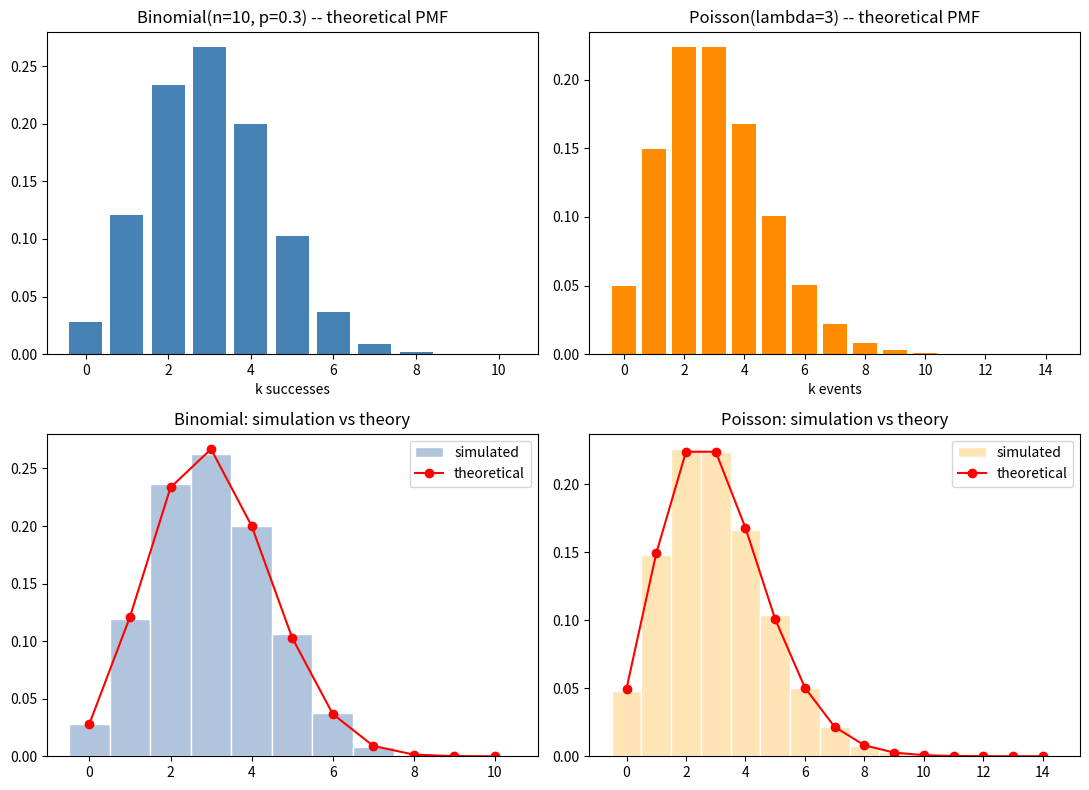

This figure's Python source:
"""
Chapter 5 companion script: Discrete Distributions (Bernoulli, Binomial, Poisson)

1) Verify the hand-computed Binomial(n=4,p=0.5) P(X=2)=0.375 example.
2) Verify the hand-computed Poisson(lambda=3) P(X=5)=0.1008 example.
3) Plot PMFs for Binomial(n=10,p=0.3) and Poisson(lambda=3).
4) Simulate draws and overlay on the theoretical PMF to show they match.
"""

import numpy as np
import matplotlib.pyplot as plt
from scipy import stats

rng = np.random.default_rng(seed=7)

# ---------------------------------------------------------------------------
# Hand-computed examples, verified with scipy
# ---------------------------------------------------------------------------
p_binom_example = stats.binom.pmf(k=2, n=4, p=0.5)
p_poisson_example = stats.poisson.pmf(k=5, mu=3)

print("=== Verifying hand-computed examples ===")
print(f"Binomial(n=4, p=0.5): P(X=2) = {p_binom_example:.4f}  (hand calc: 0.375)")
print(f"Poisson(lambda=3):    P(X=5) = {p_poisson_example:.4f}  (hand calc: ~0.1008)")
print()

# ---------------------------------------------------------------------------
# Plot theoretical PMFs
# ---------------------------------------------------------------------------
n, p = 10, 0.3
lam = 3

k_binom = np.arange(0, n + 1)
pmf_binom = stats.binom.pmf(k_binom, n, p)

k_poisson = np.arange(0, 15)
pmf_poisson = stats.poisson.pmf(k_poisson, lam)

fig, axes = plt.subplots(2, 2, figsize=(11, 8))

axes[0, 0].bar(k_binom, pmf_binom, color="steelblue")
axes[0, 0].set_title(f"Binomial(n={n}, p={p}) -- theoretical PMF")
axes[0, 0].set_xlabel("k successes")

axes[0, 1].bar(k_poisson, pmf_poisson, color="darkorange")
axes[0, 1].set_title(f"Poisson(lambda={lam}) -- theoretical PMF")
axes[0, 1].set_xlabel("k events")

# ---------------------------------------------------------------------------
# Simulate and overlay on theory
# ---------------------------------------------------------------------------
n_draws = 50_000
binom_samples = rng.binomial(n, p, size=n_draws)
poisson_samples = rng.poisson(lam, size=n_draws)

axes[1, 0].hist(binom_samples, bins=np.arange(-0.5, n + 1.5, 1), density=True,
                color="lightsteelblue", edgecolor="white", label="simulated")
axes[1, 0].plot(k_binom, pmf_binom, "o-", color="red", label="theoretical")
axes[1, 0].set_title("Binomial: simulation vs theory")
axes[1, 0].legend()

axes[1, 1].hist(poisson_samples, bins=np.arange(-0.5, 15.5, 1), density=True,
                color="moccasin", edgecolor="white", label="simulated")
axes[1, 1].plot(k_poisson, pmf_poisson, "o-", color="red", label="theoretical")
axes[1, 1].set_title("Poisson: simulation vs theory")
axes[1, 1].legend()

plt.tight_layout()
plt.show()

print(f"Simulated Binomial mean={binom_samples.mean():.3f} (theory: {n*p})")
print(f"Simulated Poisson mean={poisson_samples.mean():.3f}, "
      f"variance={poisson_samples.var():.3f} (theory: both = {lam})")
